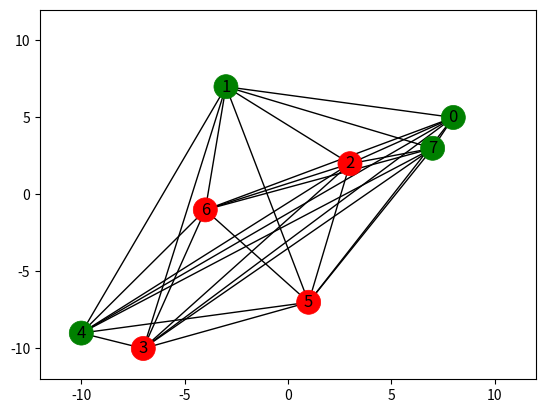
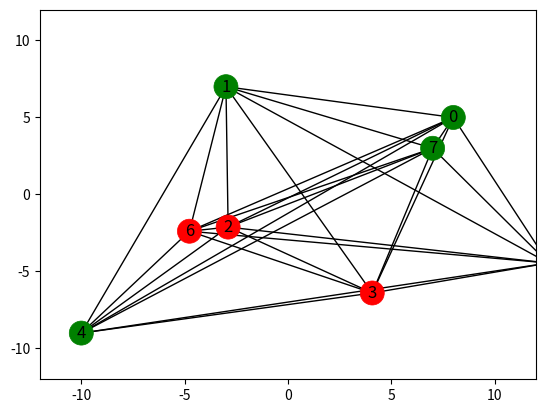
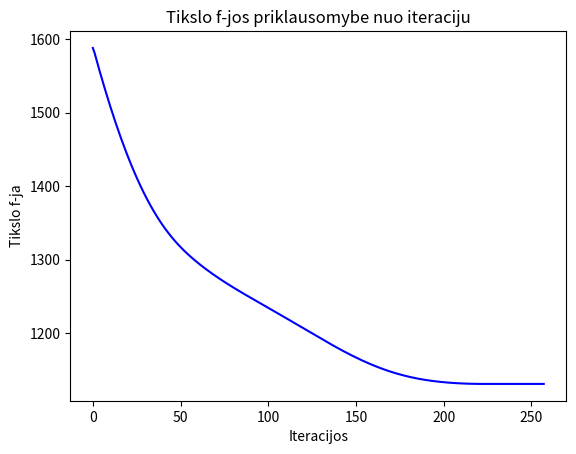

Generate these figures, in order, with matplotlib:
import numpy as np
import random
from matplotlib import pyplot as plt
import networkx as nx

#vidutinis atstumas visu tasku
def averageDistance(x, y):
    n = len(x)
    distance = 0

    for i in range(0, n - 1):
        for j in range(i + 1, n):
            distance += np.sqrt(((x[j] - x[i]) ** 2 + (y[j] - y[i]) ** 2))

    return distance / (n * (n - 1) / 2)

#Tikslo funkcija, kurios reiksme turesim minimizuoti
def targetFunction(x, y, identitie, d, s):
    target = 0.0
    dynamicPoints = []
    n = len(x)

    for i in range(0, n):
        if identitie[i] == 0:
            dynamicPoints.append([x[i], y[i]])

    m = len(dynamicPoints)

    for i in range(0, m):
        for j in range(0, n):
            if i + m != j:
                target += (np.sqrt((x[j] - x[i]) ** 2 + (y[j] - y[i]) ** 2) - d) ** 2
        target += (np.sqrt((dynamicPoints[i][0]) ** 2 + (dynamicPoints[i][1]) ** 2) - s) ** 2

    return target

#Gradiento funkcija
def gradient(x, y, identify, d, s):
    h = 0.0001
    n = x.shape[0]
    xGradient = np.zeros(n)
    yGradient = np.zeros(n)
    value = targetFunction(x, y, identify, d, s)

    for i in range(0, n):
        xxx = np.array(x, copy=True)
        xxx[i] += h
        valueNextX = targetFunction(xxx, y, identify, d, s)
        xGradient[i] = (valueNextX - value) / h

    for i in range(0, n):
        yyy = np.array(y, copy=True)
        yyy[i] += h
        valueNextY = targetFunction(x, yyy, identify, d, s)
        yGradient[i] = (valueNextY - value) / h

    s = ([xGradient, yGradient])

    return s


def drawGraph(x, y, identify):
    n = x.shape[0]
    pos = {}

    for i in range(0, n):
        pos[i] = ([x[i], y[i]])

    graph = nx.complete_graph(x.shape[0])
    color = ["" for i in range(0, x.shape[0])]

    for i in range(0, x.shape[0]):
        if identify[i] == 0:
            color[i] = 'Green'
        else:
            color[i] = 'Red'

    nx.draw_networkx(graph, pos, linewidths=0.5, node_color=color)
    plt.xlim(-12, 12)
    plt.ylim(-12, 12)
    plt.tick_params(left=True, bottom=True, labelleft=True, labelbottom=True)
    plt.show()


def main():
    random.seed(69666)
    n = 8
    x = np.array(random.sample(range(-10, 10), n))
    print("x:\n", x)
    y = np.array(random.sample(range(-10, 10), n))
    print("y:\n", y)
    identify = np.array([0, 0, 1, 1, 0, 1, 1, 0])
    s = 1

    d = averageDistance(x, y)
    print("vidutinis atstumas:", d)

    f = targetFunction(x, y, identify, d, s)

    step0 = 0.1
    step = step0
    maxIterations = 1000

    targetValues = []
    iterations = []

    drawGraph(x, y, identify)

    for i in range(0, maxIterations):
        grad = gradient(x, y, identify, d, s) * identify
        fff_initial = targetFunction(x, y, identify, d, s)
        derivative = grad / np.linalg.norm(grad) * step
        x = x - derivative[0].transpose()
        y = y - derivative[1].transpose()
        fff_after = targetFunction(x, y, identify, d, s)

        if fff_after > fff_initial:
            x = x + derivative[0].transpose()
            y = y + derivative[1].transpose()
            step /= 2

        precision = np.abs(fff_initial - fff_after) / (np.abs(fff_initial) + np.abs(fff_after))
        # print("f = {}".format(fff_after))
        if precision < 1e-16:
            print("Rezultatas x:\n", x)
            print("Rezultatas y:\n", y)
            break
        elif i == maxIterations:
            print("Tikslumas nepasiektas. Paskutinis artinys x = {}".format(x))
            break

        targetValues.append(fff_initial)
        iterations.append(i)

    drawGraph(x, y, identify)

    plt.plot(iterations, targetValues, 'b-')
    plt.title("Tikslo f-jos priklausomybe nuo iteraciju")
    plt.xlabel('Iteracijos')
    plt.ylabel('Tikslo f-ja')
    plt.show()



main()
